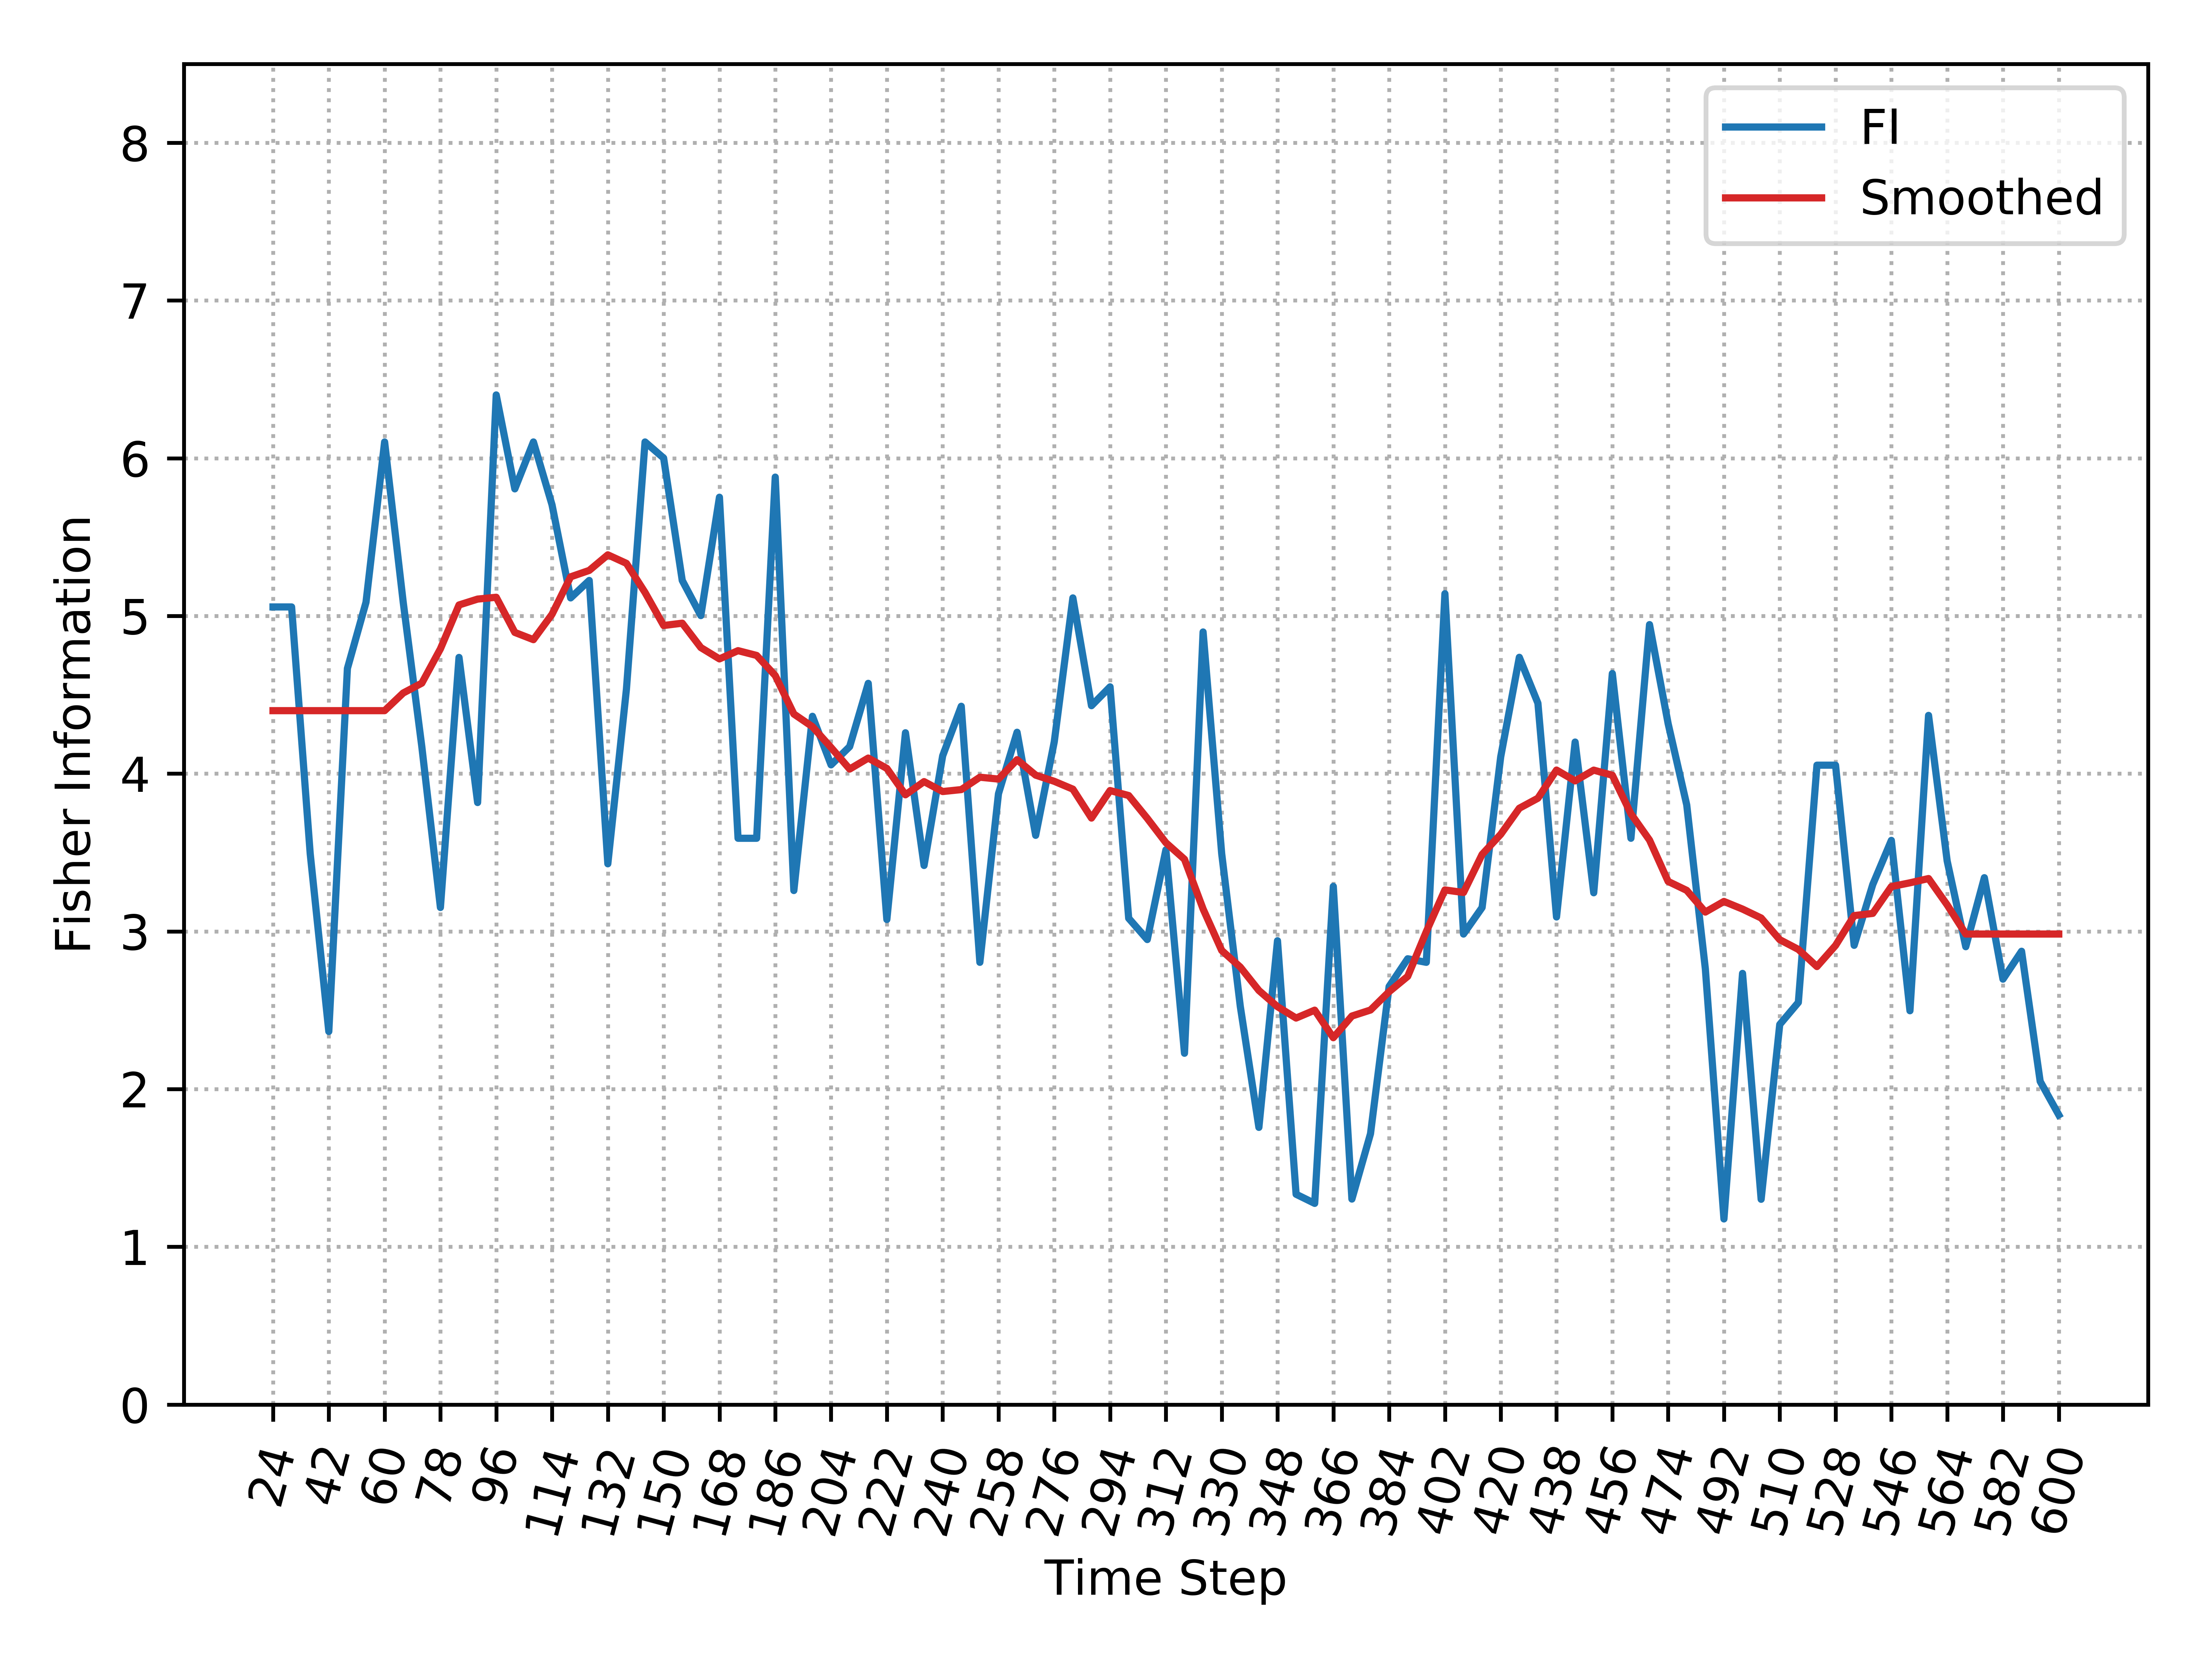

The file beside this chart, header and first rows:
, Time_Step, FI, Smooth_FI
0, 24, 5.057, 4.4
1, 30, 5.057, 4.4
2, 36, 3.493, 4.4
3, 42, 2.365, 4.4
4, 48, 4.667, 4.4
5, 54, 5.087, 4.4
6, 60, 6.103, 4.4
7, 66, 5.087, 4.512
8, 72, 4.172, 4.574
9, 78, 3.152, 4.791
10, 84, 4.737, 5.07
11, 90, 3.817, 5.107
12, 96, 6.401, 5.119
13, 102, 5.806, 4.896
14, 108, 6.103, 4.85
15, 114, 5.705, 5.011
16, 120, 5.114, 5.248
17, 126, 5.225, 5.289
18, 132, 3.429, 5.388
19, 138, 4.536, 5.334
20, 144, 6.103, 5.149
21, 150, 6.001, 4.939
22, 156, 5.225, 4.954
23, 162, 5.002, 4.8
24, 168, 5.753, 4.728
25, 174, 3.59, 4.78
26, 180, 3.59, 4.75
27, 186, 5.88, 4.622
28, 192, 3.259, 4.378
29, 198, 4.364, 4.298
30, 204, 4.056, 4.166
31, 210, 4.172, 4.029
32, 216, 4.573, 4.099
33, 222, 3.075, 4.033
34, 228, 4.259, 3.866
35, 234, 3.418, 3.95
36, 240, 4.113, 3.887
37, 246, 4.427, 3.899
38, 252, 2.804, 3.978
39, 258, 3.873, 3.966
40, 264, 4.263, 4.089
41, 270, 3.609, 3.991
42, 276, 4.203, 3.952
43, 282, 5.114, 3.902
44, 288, 4.431, 3.719
45, 294, 4.551, 3.893
46, 300, 3.083, 3.861
47, 306, 2.948, 3.717
48, 312, 3.517, 3.562
49, 318, 2.227, 3.457
50, 324, 4.898, 3.142
51, 330, 3.493, 2.879
52, 336, 2.525, 2.774
53, 342, 1.757, 2.625
54, 348, 2.941, 2.523
55, 354, 1.333, 2.451
56, 360, 1.275, 2.501
57, 366, 3.285, 2.326
58, 372, 1.303, 2.463
59, 378, 1.717, 2.502
... 37 more rows
